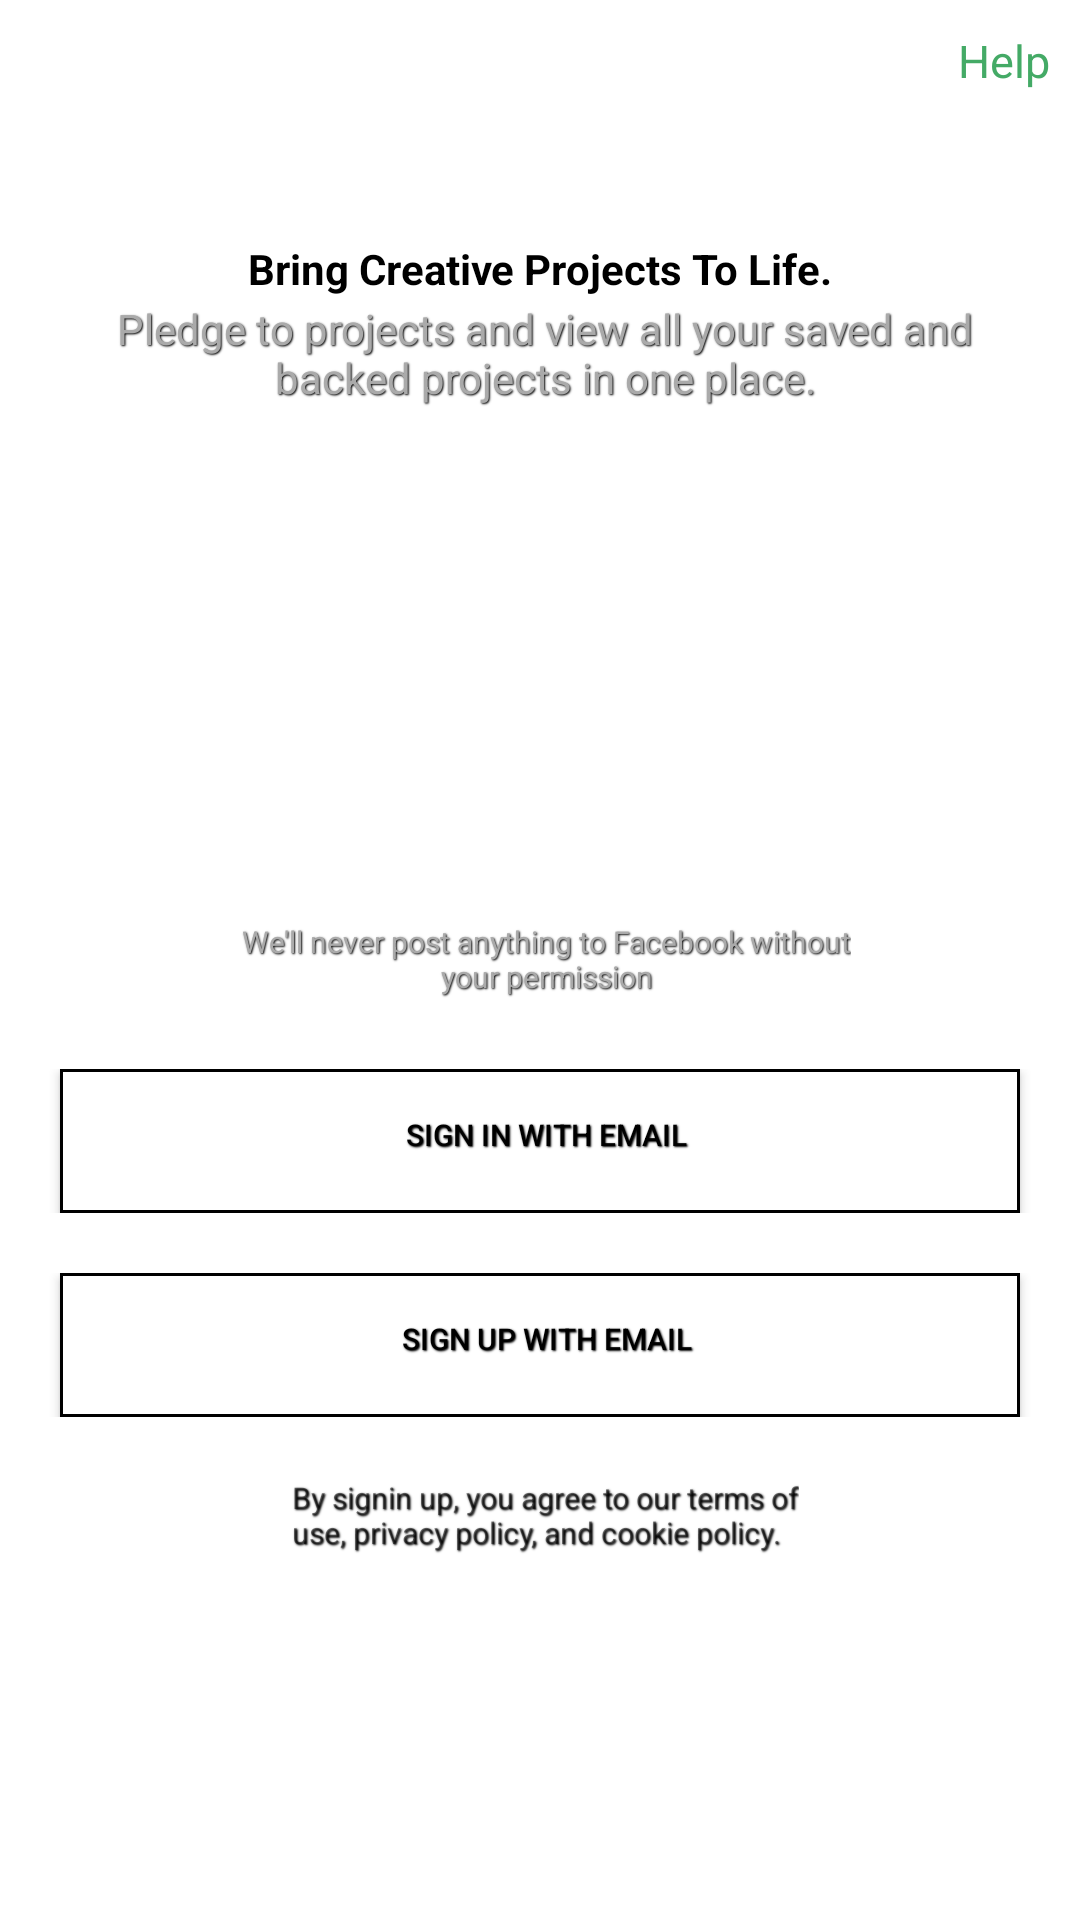

Android layout source for this screen:
<!-- AndroidManifest.xml: application theme AppTheme -->
<!-- res/layout/fragment_account.xml -->
<?xml version="1.0" encoding="utf-8"?>
<FrameLayout xmlns:android="http://schemas.android.com/apk/res/android"
    xmlns:tools="http://schemas.android.com/tools"
    android:layout_width="match_parent"
    android:layout_height="match_parent"
    android:background="@color/white"
    tools:context=".BottomNavigation.account">

    <RelativeLayout
        android:layout_width="match_parent"
        android:layout_height="match_parent"
        android:layout_marginBottom="@dimen/bottom_navigation_margin"
        tools:ignore="UselessParent">

        <LinearLayout
            android:layout_width="wrap_content"
            android:layout_height="wrap_content"
            android:layout_alignParentEnd="true"
            android:orientation="horizontal"
            android:padding="@dimen/padding_ll_top"
            tools:ignore="RelativeOverlap">

            <TextView
                android:layout_width="wrap_content"
                android:layout_height="wrap_content"
                android:text="@string/help"
                android:textColor="@color/green"
                android:textSize="@dimen/help_size" />

        </LinearLayout>

        <LinearLayout
            android:layout_width="wrap_content"
            android:layout_height="wrap_content"
            android:layout_alignParentTop="true"
            android:layout_centerHorizontal="true"
            android:layout_marginTop="@dimen/ll1_top_margin"
            android:orientation="horizontal">

            <TextView
                android:layout_width="wrap_content"
                android:layout_height="wrap_content"
                android:text="@string/description1"
                android:textColor="@color/black"
                android:textStyle="bold" />

        </LinearLayout>

        <LinearLayout
            android:layout_width="wrap_content"
            android:layout_height="wrap_content"
            android:layout_alignParentTop="true"
            android:layout_centerHorizontal="true"
            android:layout_marginTop="@dimen/ll2_top_margin">

            <TextView
                style="@style/AudioFileInfoOverlayText"
                android:layout_width="wrap_content"
                android:layout_height="wrap_content"
                android:text="@string/description2"
                android:textAlignment="center"
                android:textStyle="normal"
                android:textFontWeight="0"
                android:textColor="@color/gray"
                tools:targetApi="28" />

        </LinearLayout>

        <LinearLayout
            android:id="@+id/LL3"
            android:layout_width="match_parent"
            android:layout_height="30dp"
            android:layout_centerHorizontal="true"
            android:layout_centerVertical="true"
            android:gravity="center"
            android:orientation="horizontal">

            <com.facebook.login.widget.LoginButton
                android:layout_width="wrap_content"
                android:layout_height="wrap_content"
                android:layout_marginEnd="@dimen/facebook_button_margin_end"
                android:layout_gravity="center_horizontal"
                android:layout_marginStart="@dimen/facebook_button_margin_start"
                android:layout_marginTop="30dp"
                tools:ignore="RtlHardcoded" />

        </LinearLayout>

        <LinearLayout
            android:id="@+id/LL4"
            android:layout_width="wrap_content"
            android:layout_height="wrap_content"
            android:layout_centerInParent="true"
            android:gravity="center"
            android:layout_below="@id/LL3"
            android:orientation="horizontal">

            <TextView
                style="@style/AudioFileInfoOverlayText"
                android:layout_width="wrap_content"
                android:layout_height="wrap_content"
                android:text="@string/facebook_description"
                android:textAlignment="center"
                android:textColor="@color/gray"
                android:textSize="@dimen/facebook_description_size" />

        </LinearLayout>

        <LinearLayout
            android:id="@+id/LL5"
            android:layout_width="match_parent"
            android:layout_height="wrap_content"
            android:gravity="center"
            android:layout_marginTop="@dimen/ll5_margin_top"
            android:layout_alignParentStart="true"
            android:layout_below="@+id/LL4"
            android:orientation="horizontal">

            <Button
                android:id="@+id/email_button"
                android:layout_width="match_parent"
                android:layout_height="wrap_content"
                style="@style/AudioFileInfoOverlayText"
                android:background="@drawable/button_border"
                android:textColor="@color/black"
                android:textSize="@dimen/sign_in_up_text_size"
                android:clickable="true"
                android:onClick="onClick"
                android:layout_marginStart="@dimen/sign_in_up_button_margin_left"
                android:layout_marginEnd="@dimen/sign_in_up_button_margin_right"
                android:text="@string/sign_in_button"
                android:focusable="true" />

        </LinearLayout>

        <LinearLayout
            android:id="@+id/LL6"
            android:layout_width="match_parent"
            android:layout_height="wrap_content"
            android:gravity="center"
            android:layout_below="@id/LL5"
            android:layout_centerHorizontal="true"
            android:layout_marginTop="@dimen/ll6_margin_top"
            android:orientation="horizontal">

            <Button
                android:id="@+id/sign_up_button"
                android:layout_width="match_parent"
                android:layout_height="wrap_content"
                android:background="@drawable/button_border"
                android:textColor="@color/black"
                style="@style/AudioFileInfoOverlayText"
                android:textSize="@dimen/sign_in_up_text_size"
                android:clickable="true"
                android:onClick="onClick"
                android:layout_marginStart="@dimen/sign_in_up_button_margin_left"
                android:layout_marginEnd="@dimen/sign_in_up_button_margin_right"
                android:text="@string/sign_up_button"
                android:focusable="true" />

        </LinearLayout>

        <LinearLayout
            android:layout_marginTop="@dimen/ll5_margin_top"
            android:layout_centerHorizontal="true"
            android:layout_width="match_parent"
            android:layout_height="wrap_content"
            android:orientation="horizontal"
            android:layout_below="@id/LL6"
            android:gravity="center">

            <TextView
                android:layout_width="wrap_content"
                android:layout_height="wrap_content"
                style="@style/AudioFileInfoOverlayText"
                android:text="@string/terms_conditions"
                android:textSize="@dimen/terms_condition_size"/>

        </LinearLayout>

    </RelativeLayout>

</FrameLayout>
<!-- resources referenced by this layout -->
<resources>
  <color name="black">#000</color>
  <color name="gray">#AAA</color>
  <color name="green">#4A6</color>
  <color name="white">#fff</color>
  <dimen name="bottom_navigation_margin">56dp</dimen>
  <dimen name="facebook_button_margin_end">50dp</dimen>
  <dimen name="facebook_button_margin_start">50dp</dimen>
  <dimen name="facebook_description_size">10sp</dimen>
  <dimen name="help_size">15sp</dimen>
  <dimen name="ll1_top_margin">80dp</dimen>
  <dimen name="ll2_top_margin">100dp</dimen>
  <dimen name="ll5_margin_top">20dp</dimen>
  <dimen name="ll6_margin_top">20dp</dimen>
  <dimen name="padding_ll_top">10dp</dimen>
  <dimen name="sign_in_up_button_margin_left">20dp</dimen>
  <dimen name="sign_in_up_button_margin_right">20dp</dimen>
  <dimen name="sign_in_up_text_size">10sp</dimen>
  <dimen name="terms_condition_size">10sp</dimen>
  <!-- drawable button_border (drawable) -->
  <?xml version="1.0" encoding="utf-8"?>
      <shape xmlns:android="http://schemas.android.com/apk/res/android"
          android:shape="rectangle" >
  
          <solid android:color="@color/white" />
  
          <stroke
              android:width="1dp"
              android:color="@color/black" />
  
      </shape>
  <string name="description1">Bring Creative Projects To Life.</string>
  <string name="description2">Pledge to projects and view all your saved and\nbacked projects in one place.</string>
  <string name="facebook_description">"We'll" never post anything to Facebook without\nyour permission</string>
  <string name="help">Help</string>
  <string name="sign_in_button">Sign in with Email</string>
  <string name="sign_up_button">Sign Up with Email</string>
  <string name="terms_conditions">By signin up, you agree to our terms of\nuse, privacy policy, and cookie policy.</string>
  <style name="AudioFileInfoOverlayText">
          <item name="android:paddingLeft">4dp</item>
          <item name="android:paddingBottom">4dp</item>
          <item name="android:shadowColor">#000000</item>
          <item name="android:shadowDx">1</item>
          <item name="android:shadowDy">1</item>
          <item name="android:shadowRadius">1</item>
      </style>
  <style name="AppTheme" parent="Theme.AppCompat.Light.NoActionBar">
          
          <item name="colorPrimary">@color/colorPrimary</item>
          <item name="colorPrimaryDark">@color/colorPrimaryDark</item>
          <item name="colorAccent">@color/colorAccent</item>
      </style>
  <color name="colorPrimary">#3F51B5</color>
  <color name="colorPrimaryDark">#303F9F</color>
  <color name="colorAccent">#FF4081</color>
</resources>
